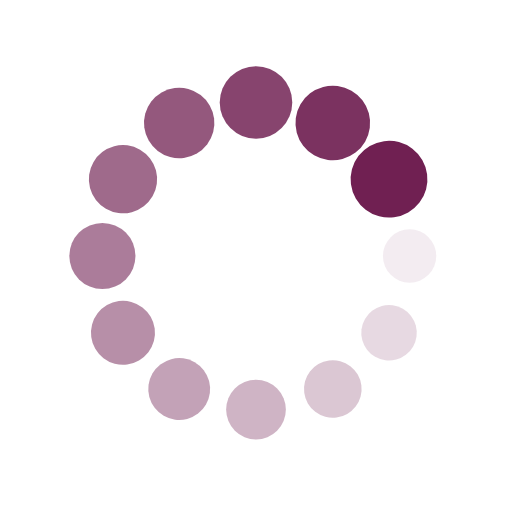
t = 0.00 s
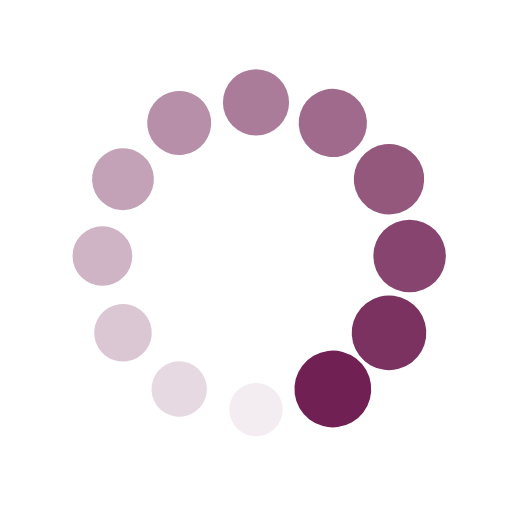
t = 0.28 s
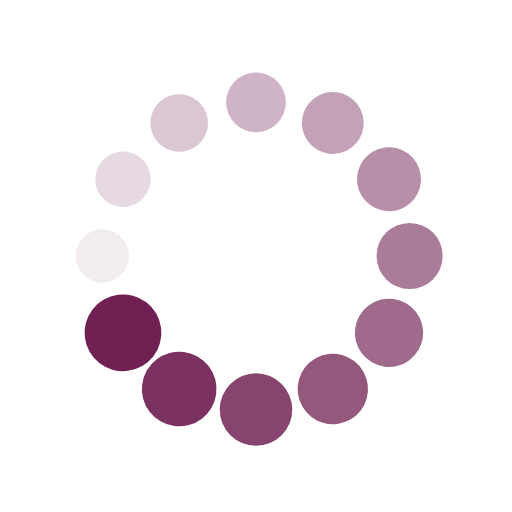
t = 0.55 s
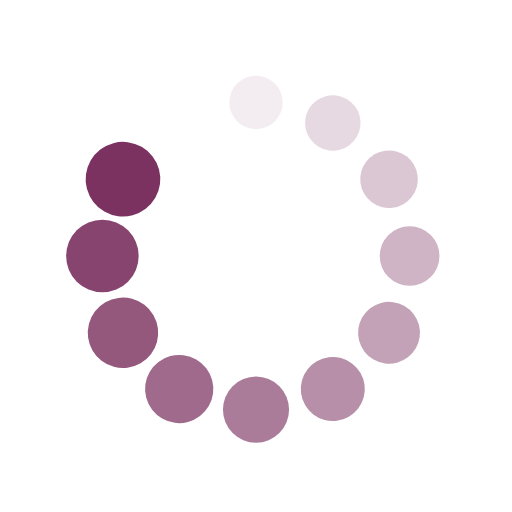
t = 0.83 s

The animated SVG that drew these frames (rendered in a browser with its animation timeline set to each time). Animation: 24 SMIL elements (animate=12,animateTransform=12); one cycle of 1.10 s, repeats indefinitely.

<svg class="lds-spin" width="200px"  height="200px"  xmlns="http://www.w3.org/2000/svg" xmlns:xlink="http://www.w3.org/1999/xlink" viewBox="0 0 100 100" preserveAspectRatio="xMidYMid" style="background: none;"><g transform="translate(80,50)">
<g transform="rotate(0)">
<circle cx="0" cy="0" r="5" fill="#702052" fill-opacity="1" transform="scale(1.4812 1.4812)">
  <animateTransform attributeName="transform" type="scale" begin="-1.0083333333333335s" values="1.5 1.5;1 1" keyTimes="0;1" dur="1.1s" repeatCount="indefinite"></animateTransform>
  <animate attributeName="fill-opacity" keyTimes="0;1" dur="1.1s" repeatCount="indefinite" values="1;0" begin="-1.0083333333333335s"></animate>
</circle>
</g>
</g><g transform="translate(75.98076211353316,65)">
<g transform="rotate(29.999999999999996)">
<circle cx="0" cy="0" r="5" fill="#702052" fill-opacity="0.9166666666666666" transform="scale(1.02287 1.02287)">
  <animateTransform attributeName="transform" type="scale" begin="-0.9166666666666666s" values="1.5 1.5;1 1" keyTimes="0;1" dur="1.1s" repeatCount="indefinite"></animateTransform>
  <animate attributeName="fill-opacity" keyTimes="0;1" dur="1.1s" repeatCount="indefinite" values="1;0" begin="-0.9166666666666666s"></animate>
</circle>
</g>
</g><g transform="translate(65,75.98076211353316)">
<g transform="rotate(59.99999999999999)">
<circle cx="0" cy="0" r="5" fill="#702052" fill-opacity="0.8333333333333334" transform="scale(1.06454 1.06454)">
  <animateTransform attributeName="transform" type="scale" begin="-0.8250000000000001s" values="1.5 1.5;1 1" keyTimes="0;1" dur="1.1s" repeatCount="indefinite"></animateTransform>
  <animate attributeName="fill-opacity" keyTimes="0;1" dur="1.1s" repeatCount="indefinite" values="1;0" begin="-0.8250000000000001s"></animate>
</circle>
</g>
</g><g transform="translate(50,80)">
<g transform="rotate(90)">
<circle cx="0" cy="0" r="5" fill="#702052" fill-opacity="0.75" transform="scale(1.1062 1.1062)">
  <animateTransform attributeName="transform" type="scale" begin="-0.7333333333333334s" values="1.5 1.5;1 1" keyTimes="0;1" dur="1.1s" repeatCount="indefinite"></animateTransform>
  <animate attributeName="fill-opacity" keyTimes="0;1" dur="1.1s" repeatCount="indefinite" values="1;0" begin="-0.7333333333333334s"></animate>
</circle>
</g>
</g><g transform="translate(35.00000000000001,75.98076211353316)">
<g transform="rotate(119.99999999999999)">
<circle cx="0" cy="0" r="5" fill="#702052" fill-opacity="0.6666666666666666" transform="scale(1.14787 1.14787)">
  <animateTransform attributeName="transform" type="scale" begin="-0.6416666666666667s" values="1.5 1.5;1 1" keyTimes="0;1" dur="1.1s" repeatCount="indefinite"></animateTransform>
  <animate attributeName="fill-opacity" keyTimes="0;1" dur="1.1s" repeatCount="indefinite" values="1;0" begin="-0.6416666666666667s"></animate>
</circle>
</g>
</g><g transform="translate(24.01923788646684,65)">
<g transform="rotate(150.00000000000003)">
<circle cx="0" cy="0" r="5" fill="#702052" fill-opacity="0.5833333333333334" transform="scale(1.18954 1.18954)">
  <animateTransform attributeName="transform" type="scale" begin="-0.55s" values="1.5 1.5;1 1" keyTimes="0;1" dur="1.1s" repeatCount="indefinite"></animateTransform>
  <animate attributeName="fill-opacity" keyTimes="0;1" dur="1.1s" repeatCount="indefinite" values="1;0" begin="-0.55s"></animate>
</circle>
</g>
</g><g transform="translate(20,50.00000000000001)">
<g transform="rotate(180)">
<circle cx="0" cy="0" r="5" fill="#702052" fill-opacity="0.5" transform="scale(1.2312 1.2312)">
  <animateTransform attributeName="transform" type="scale" begin="-0.4583333333333333s" values="1.5 1.5;1 1" keyTimes="0;1" dur="1.1s" repeatCount="indefinite"></animateTransform>
  <animate attributeName="fill-opacity" keyTimes="0;1" dur="1.1s" repeatCount="indefinite" values="1;0" begin="-0.4583333333333333s"></animate>
</circle>
</g>
</g><g transform="translate(24.019237886466836,35.00000000000001)">
<g transform="rotate(209.99999999999997)">
<circle cx="0" cy="0" r="5" fill="#702052" fill-opacity="0.4166666666666667" transform="scale(1.27287 1.27287)">
  <animateTransform attributeName="transform" type="scale" begin="-0.3666666666666667s" values="1.5 1.5;1 1" keyTimes="0;1" dur="1.1s" repeatCount="indefinite"></animateTransform>
  <animate attributeName="fill-opacity" keyTimes="0;1" dur="1.1s" repeatCount="indefinite" values="1;0" begin="-0.3666666666666667s"></animate>
</circle>
</g>
</g><g transform="translate(34.999999999999986,24.019237886466847)">
<g transform="rotate(239.99999999999997)">
<circle cx="0" cy="0" r="5" fill="#702052" fill-opacity="0.3333333333333333" transform="scale(1.31454 1.31454)">
  <animateTransform attributeName="transform" type="scale" begin="-0.275s" values="1.5 1.5;1 1" keyTimes="0;1" dur="1.1s" repeatCount="indefinite"></animateTransform>
  <animate attributeName="fill-opacity" keyTimes="0;1" dur="1.1s" repeatCount="indefinite" values="1;0" begin="-0.275s"></animate>
</circle>
</g>
</g><g transform="translate(49.99999999999999,20)">
<g transform="rotate(270)">
<circle cx="0" cy="0" r="5" fill="#702052" fill-opacity="0.25" transform="scale(1.3562 1.3562)">
  <animateTransform attributeName="transform" type="scale" begin="-0.18333333333333335s" values="1.5 1.5;1 1" keyTimes="0;1" dur="1.1s" repeatCount="indefinite"></animateTransform>
  <animate attributeName="fill-opacity" keyTimes="0;1" dur="1.1s" repeatCount="indefinite" values="1;0" begin="-0.18333333333333335s"></animate>
</circle>
</g>
</g><g transform="translate(65,24.019237886466843)">
<g transform="rotate(300.00000000000006)">
<circle cx="0" cy="0" r="5" fill="#702052" fill-opacity="0.16666666666666666" transform="scale(1.39787 1.39787)">
  <animateTransform attributeName="transform" type="scale" begin="-0.09166666666666667s" values="1.5 1.5;1 1" keyTimes="0;1" dur="1.1s" repeatCount="indefinite"></animateTransform>
  <animate attributeName="fill-opacity" keyTimes="0;1" dur="1.1s" repeatCount="indefinite" values="1;0" begin="-0.09166666666666667s"></animate>
</circle>
</g>
</g><g transform="translate(75.98076211353316,34.999999999999986)">
<g transform="rotate(329.99999999999994)">
<circle cx="0" cy="0" r="5" fill="#702052" fill-opacity="0.08333333333333333" transform="scale(1.43954 1.43954)">
  <animateTransform attributeName="transform" type="scale" begin="0s" values="1.5 1.5;1 1" keyTimes="0;1" dur="1.1s" repeatCount="indefinite"></animateTransform>
  <animate attributeName="fill-opacity" keyTimes="0;1" dur="1.1s" repeatCount="indefinite" values="1;0" begin="0s"></animate>
</circle>
</g>
</g></svg>
